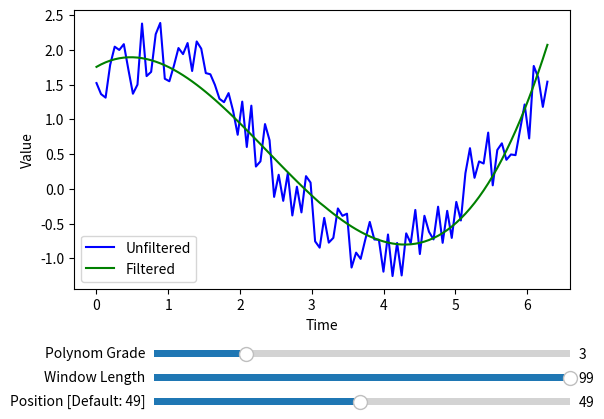
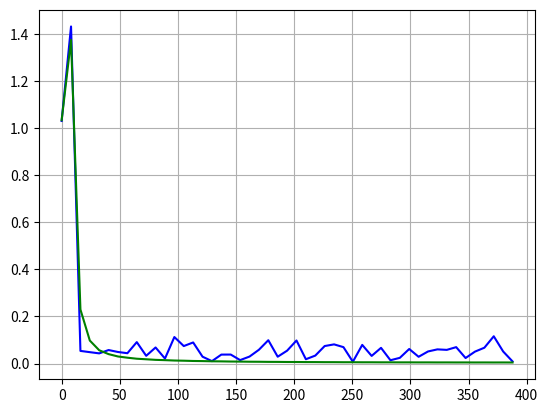

Source code (Python) for these figures, in order:
import numpy as np #https://www.youtube.com/watch?v=I_K7cVlg2Cc
import matplotlib.pyplot as plt
#from scipy.signal import savgol_filter
from matplotlib.widgets import Slider
import numpy as np
from scipy.linalg import lstsq
from scipy._lib._util import float_factorial
from scipy.ndimage import convolve1d
from scipy.signal._arraytools import axis_slice

current_v1=3
current_v2=99
current_v3=0
window=99

N = 99
T = 1.0 / 800.0
##############################################################################
def savgol_coeffs(window_length, polyorder, deriv=0, delta=1.0, pos=None,
                  use="conv"):
    """Compute the coefficients for a 1-D Savitzky-Golay FIR filter.

    Parameters
    ----------
    window_length : int
        The length of the filter window (i.e., the number of coefficients).
        `window_length` must be an odd positive integer.
    polyorder : int
        The order of the polynomial used to fit the samples.
        `polyorder` must be less than `window_length`.
    deriv : int, optional
        The order of the derivative to compute. This must be a
        nonnegative integer. The default is 0, which means to filter
        the data without differentiating.
    delta : float, optional
        The spacing of the samples to which the filter will be applied.
        This is only used if deriv > 0.
    pos : int or None, optional
        If pos is not None, it specifies evaluation position within the
        window. The default is the middle of the window.
    use : str, optional
        Either 'conv' or 'dot'. This argument chooses the order of the
        coefficients. The default is 'conv', which means that the
        coefficients are ordered to be used in a convolution. With
        use='dot', the order is reversed, so the filter is applied by
        dotting the coefficients with the data set.

    Returns
    -------
    coeffs : 1-D ndarray
        The filter coefficients.

    References
    ----------
    A. Savitzky, M. J. E. Golay, Smoothing and Differentiation of Data by
    Simplified Least Squares Procedures. Analytical Chemistry, 1964, 36 (8),
    pp 1627-1639.

    See Also
    --------
    savgol_filter

    Notes
    -----

    .. versionadded:: 0.14.0

    Examples
    --------
    >>> from scipy.signal import savgol_coeffs
    >>> savgol_coeffs(5, 2)
    array([-0.08571429,  0.34285714,  0.48571429,  0.34285714, -0.08571429])
    >>> savgol_coeffs(5, 2, deriv=1)
    array([ 2.00000000e-01,  1.00000000e-01,  2.07548111e-16, -1.00000000e-01,
           -2.00000000e-01])

    Note that use='dot' simply reverses the coefficients.

    >>> savgol_coeffs(5, 2, pos=3)
    array([ 0.25714286,  0.37142857,  0.34285714,  0.17142857, -0.14285714])
    >>> savgol_coeffs(5, 2, pos=3, use='dot')
    array([-0.14285714,  0.17142857,  0.34285714,  0.37142857,  0.25714286])

    `x` contains data from the parabola x = t**2, sampled at
    t = -1, 0, 1, 2, 3.  `c` holds the coefficients that will compute the
    derivative at the last position.  When dotted with `x` the result should
    be 6.

    >>> x = np.array([1, 0, 1, 4, 9])
    >>> c = savgol_coeffs(5, 2, pos=4, deriv=1, use='dot')
    >>> c.dot(x)
    6.0
    """

    # An alternative method for finding the coefficients when deriv=0 is
    #    t = np.arange(window_length)
    #    unit = (t == pos).astype(int)
    #    coeffs = np.polyval(np.polyfit(t, unit, polyorder), t)
    # The method implemented here is faster.

    # To recreate the table of sample coefficients shown in the chapter on
    # the Savitzy-Golay filter in the Numerical Recipes book, use
    #    window_length = nL + nR + 1
    #    pos = nL + 1
    #    c = savgol_coeffs(window_length, M, pos=pos, use='dot')

    if polyorder >= window_length:
        raise ValueError("polyorder must be less than window_length.")

    halflen, rem = divmod(window_length, 2)
    print('halflen')
    print(halflen)
    if rem == 0:
        raise ValueError("window_length must be odd.")

    if pos is None:
        pos = halflen

    if not (0 <= pos < window_length):
        raise ValueError("pos must be nonnegative and less than "
                         "window_length.")

    if use not in ['conv', 'dot']:
        raise ValueError("`use` must be 'conv' or 'dot'")

    if deriv > polyorder:
        coeffs = np.zeros(window_length)
        return coeffs

    # Form the design matrix A. The columns of A are powers of the integers
    # from -pos to window_length - pos - 1. The powers (i.e., rows) range
    # from 0 to polyorder. (That is, A is a vandermonde matrix, but not
    # necessarily square.)
    x = np.arange(-pos, window_length - pos, dtype=float)
    if use == "conv":
        # Reverse so that result can be used in a convolution.
        x = x[::-1]

    order = np.arange(polyorder + 1).reshape(-1, 1)
    A = x ** order

    # y determines which order derivative is returned.
    y = np.zeros(polyorder + 1)
    # The coefficient assigned to y[deriv] scales the result to take into
    # account the order of the derivative and the sample spacing.
    y[deriv] = float_factorial(deriv) / (delta ** deriv)

    # Find the least-squares solution of A*c = y
    coeffs, _, _, _ = lstsq(A, y)

    return coeffs

def _polyder(p, m):
    """Differentiate polynomials represented with coefficients.

    p must be a 1-D or 2-D array.  In the 2-D case, each column gives
    the coefficients of a polynomial; the first row holds the coefficients
    associated with the highest power. m must be a nonnegative integer.
    (numpy.polyder doesn't handle the 2-D case.)
    """

    if m == 0:
        result = p
    else:
        n = len(p)
        if n <= m:
            result = np.zeros_like(p[:1, ...])
        else:
            dp = p[:-m].copy()
            for k in range(m):
                rng = np.arange(n - k - 1, m - k - 1, -1)
                dp *= rng.reshape((n - m,) + (1,) * (p.ndim - 1))
            result = dp
    return result

def _fit_edge(x, window_start, window_stop, interp_start, interp_stop,
              axis, polyorder, deriv, delta, y):
    """
    Given an N-d array `x` and the specification of a slice of `x` from
    `window_start` to `window_stop` along `axis`, create an interpolating
    polynomial of each 1-D slice, and evaluate that polynomial in the slice
    from `interp_start` to `interp_stop`. Put the result into the
    corresponding slice of `y`.
    """

    # Get the edge into a (window_length, -1) array.
    x_edge = axis_slice(x, start=window_start, stop=window_stop, axis=axis)
    if axis == 0 or axis == -x.ndim:
        xx_edge = x_edge
        swapped = False
    else:
        xx_edge = x_edge.swapaxes(axis, 0)
        swapped = True
    xx_edge = xx_edge.reshape(xx_edge.shape[0], -1)

    # Fit the edges.  poly_coeffs has shape (polyorder + 1, -1),
    # where '-1' is the same as in xx_edge.
    poly_coeffs = np.polyfit(np.arange(0, window_stop - window_start),
                             xx_edge, polyorder)

    if deriv > 0:
        poly_coeffs = _polyder(poly_coeffs, deriv)

    # Compute the interpolated values for the edge.
    i = np.arange(interp_start - window_start, interp_stop - window_start)
    values = np.polyval(poly_coeffs, i.reshape(-1, 1)) / (delta ** deriv)

    # Now put the values into the appropriate slice of y.
    # First reshape values to match y.
    shp = list(y.shape)
    shp[0], shp[axis] = shp[axis], shp[0]
    values = values.reshape(interp_stop - interp_start, *shp[1:])
    if swapped:
        values = values.swapaxes(0, axis)
    # Get a view of the data to be replaced by values.
    y_edge = axis_slice(y, start=interp_start, stop=interp_stop, axis=axis)
    y_edge[...] = values

def _fit_edges_polyfit(x, window_length, polyorder, deriv, delta, axis, y):
    """
    Use polynomial interpolation of x at the low and high ends of the axis
    to fill in the halflen values in y.

    This function just calls _fit_edge twice, once for each end of the axis.
    """
    halflen = window_length // 2
    _fit_edge(x, 0, window_length, 0, halflen, axis,
              polyorder, deriv, delta, y)
    n = x.shape[axis]
    _fit_edge(x, n - window_length, n, n - halflen, n, axis,
              polyorder, deriv, delta, y)

def savgol_filter(x, window_length, polyorder, deriv=0, delta=1.0,
                  axis=-1, mode='interp', cval=0.0,pos=None):
    """ Apply a Savitzky-Golay filter to an array.

    This is a 1-D filter. If `x`  has dimension greater than 1, `axis`
    determines the axis along which the filter is applied.

    Parameters
    ----------
    x : array_like
        The data to be filtered. If `x` is not a single or double precision
        floating point array, it will be converted to type ``numpy.float64``
        before filtering.
    window_length : int
        The length of the filter window (i.e., the number of coefficients).
        `window_length` must be a positive odd integer. If `mode` is 'interp',
        `window_length` must be less than or equal to the size of `x`.
    polyorder : int
        The order of the polynomial used to fit the samples.
        `polyorder` must be less than `window_length`.
    deriv : int, optional
        The order of the derivative to compute. This must be a
        nonnegative integer. The default is 0, which means to filter
        the data without differentiating.
    delta : float, optional
        The spacing of the samples to which the filter will be applied.
        This is only used if deriv > 0. Default is 1.0.
    axis : int, optional
        The axis of the array `x` along which the filter is to be applied.
        Default is -1.
    mode : str, optional
        Must be 'mirror', 'constant', 'nearest', 'wrap' or 'interp'. This
        determines the type of extension to use for the padded signal to
        which the filter is applied.  When `mode` is 'constant', the padding
        value is given by `cval`.  See the Notes for more details on 'mirror',
        'constant', 'wrap', and 'nearest'.
        When the 'interp' mode is selected (the default), no extension
        is used.  Instead, a degree `polyorder` polynomial is fit to the
        last `window_length` values of the edges, and this polynomial is
        used to evaluate the last `window_length // 2` output values.
    cval : scalar, optional
        Value to fill past the edges of the input if `mode` is 'constant'.
        Default is 0.0.

    Returns
    -------
    y : ndarray, same shape as `x`
        The filtered data.

    See Also
    --------
    savgol_coeffs

    Notes
    -----
    Details on the `mode` options:

        'mirror':
            Repeats the values at the edges in reverse order. The value
            closest to the edge is not included.
        'nearest':
            The extension contains the nearest input value.
        'constant':
            The extension contains the value given by the `cval` argument.
        'wrap':
            The extension contains the values from the other end of the array.

    For example, if the input is [1, 2, 3, 4, 5, 6, 7, 8], and
    `window_length` is 7, the following shows the extended data for
    the various `mode` options (assuming `cval` is 0)::

        mode       |   Ext   |         Input          |   Ext
        -----------+---------+------------------------+---------
        'mirror'   | 4  3  2 | 1  2  3  4  5  6  7  8 | 7  6  5
        'nearest'  | 1  1  1 | 1  2  3  4  5  6  7  8 | 8  8  8
        'constant' | 0  0  0 | 1  2  3  4  5  6  7  8 | 0  0  0
        'wrap'     | 6  7  8 | 1  2  3  4  5  6  7  8 | 1  2  3

    .. versionadded:: 0.14.0

    Examples
    --------
    >>> from scipy.signal import savgol_filter
    >>> np.set_printoptions(precision=2)  # For compact display.
    >>> x = np.array([2, 2, 5, 2, 1, 0, 1, 4, 9])

    Filter with a window length of 5 and a degree 2 polynomial.  Use
    the defaults for all other parameters.

    >>> savgol_filter(x, 5, 2)
    array([1.66, 3.17, 3.54, 2.86, 0.66, 0.17, 1.  , 4.  , 9.  ])

    Note that the last five values in x are samples of a parabola, so
    when mode='interp' (the default) is used with polyorder=2, the last
    three values are unchanged. Compare that to, for example,
    `mode='nearest'`:

    >>> savgol_filter(x, 5, 2, mode='nearest')
    array([1.74, 3.03, 3.54, 2.86, 0.66, 0.17, 1.  , 4.6 , 7.97])

    """
    if mode not in ["mirror", "constant", "nearest", "interp", "wrap"]:
        raise ValueError("mode must be 'mirror', 'constant', 'nearest' "
                         "'wrap' or 'interp'.")

    x = np.asarray(x)
    # Ensure that x is either single or double precision floating point.
    if x.dtype != np.float64 and x.dtype != np.float32:
        x = x.astype(np.float64)

    coeffs = savgol_coeffs(window_length, polyorder, deriv=deriv, delta=delta,pos=pos)

    if mode == "interp":
        if window_length > x.size:
            raise ValueError("If mode is 'interp', window_length must be less "
                             "than or equal to the size of x.")

        # Do not pad. Instead, for the elements within `window_length // 2`
        # of the ends of the sequence, use the polynomial that is fitted to
        # the last `window_length` elements.
        y = convolve1d(x, coeffs, axis=axis, mode="constant")
        _fit_edges_polyfit(x, window_length, polyorder, deriv, delta, axis, y)
    else:
        # Any mode other than 'interp' is passed on to ndimage.convolve1d.
        y = convolve1d(x, coeffs, axis=axis, mode=mode, cval=cval)

    return y

##############################################################################################







#generate signal with noise
x=np.linspace(0,2*np.pi,100)
y=np.sin(x)+np.cos(x)+np.random.random(100)

#y = 0.2*np.cos(2*np.pi*2*x) + np.cos(2*np.pi*20*x)

#filter
y_filtered=savgol_filter(y,99,3)

#Plotting
fig=plt.figure()
ax=fig.subplots()
p=ax.plot(x,y,'b', label='Unfiltered')
p,=ax.plot(x,y_filtered,'g', label='Filtered')
ax.set_xlabel('Time')
ax.set_ylabel('Value')
ax.legend()
plt.subplots_adjust(bottom=0.3)
#define the slider
ax_slide1 = plt.axes([0.25,0.15,0.65,0.03]) #xposition,y position, width,height
ax_slide2 = plt.axes([0.25,0.1,0.65,0.03])
ax_slide3 = plt.axes([0.25,0.05,0.65,0.03])
#properties of slider
win_len=Slider(ax_slide2,'Window Length',valmin=5,valmax=99,valinit=99,valstep=2)
pol_len=Slider(ax_slide1,'Polynom Grade',valmin=1,valmax=10,valinit=3,valstep=1)

pos_len=Slider(ax_slide3,'Position [Default: {}'.format(window//2)+']',valmin=0,valmax=99,valinit=window//2,valstep=1)
#creating updating function
def update(val2):
    current_v1=int(pol_len.val)
    current_v2=int(win_len.val)
    current_v3=int(pos_len.val)
    window=current_v2
    new_y=savgol_filter(y,current_v2,current_v1,pos=current_v3)
    p.set_ydata(new_y)
    pos_len.label.set_text('Position [Default: {}'.format(window//2)+']')
    fig.canvas.draw() #redraw the figure
    print('pol:')
    print(current_v1)
    print('window:')
    print(current_v2)
    print('pos:')
    print(current_v3)

    new_yf2 = np.fft.fft(new_y)
    q.set_ydata(2.0/N * np.abs(new_yf2[0:N//2]))
    fig2.canvas.draw()
    

win_len.on_changed(update)
pol_len.on_changed(update)
pos_len.on_changed(update)


fig2=plt.figure(2)
ay=fig2.subplots()
yf = np.fft.fft(y)
yf2 = np.fft.fft(y_filtered)
xf = np.fft.fftfreq(N, T)[:N//2]
q=ay.plot(xf, 2.0/N * np.abs(yf[0:N//2]),'b')
q,=ay.plot(xf, 2.0/N * np.abs(yf2[0:N//2]),'g')
plt.grid()


plt.show()

